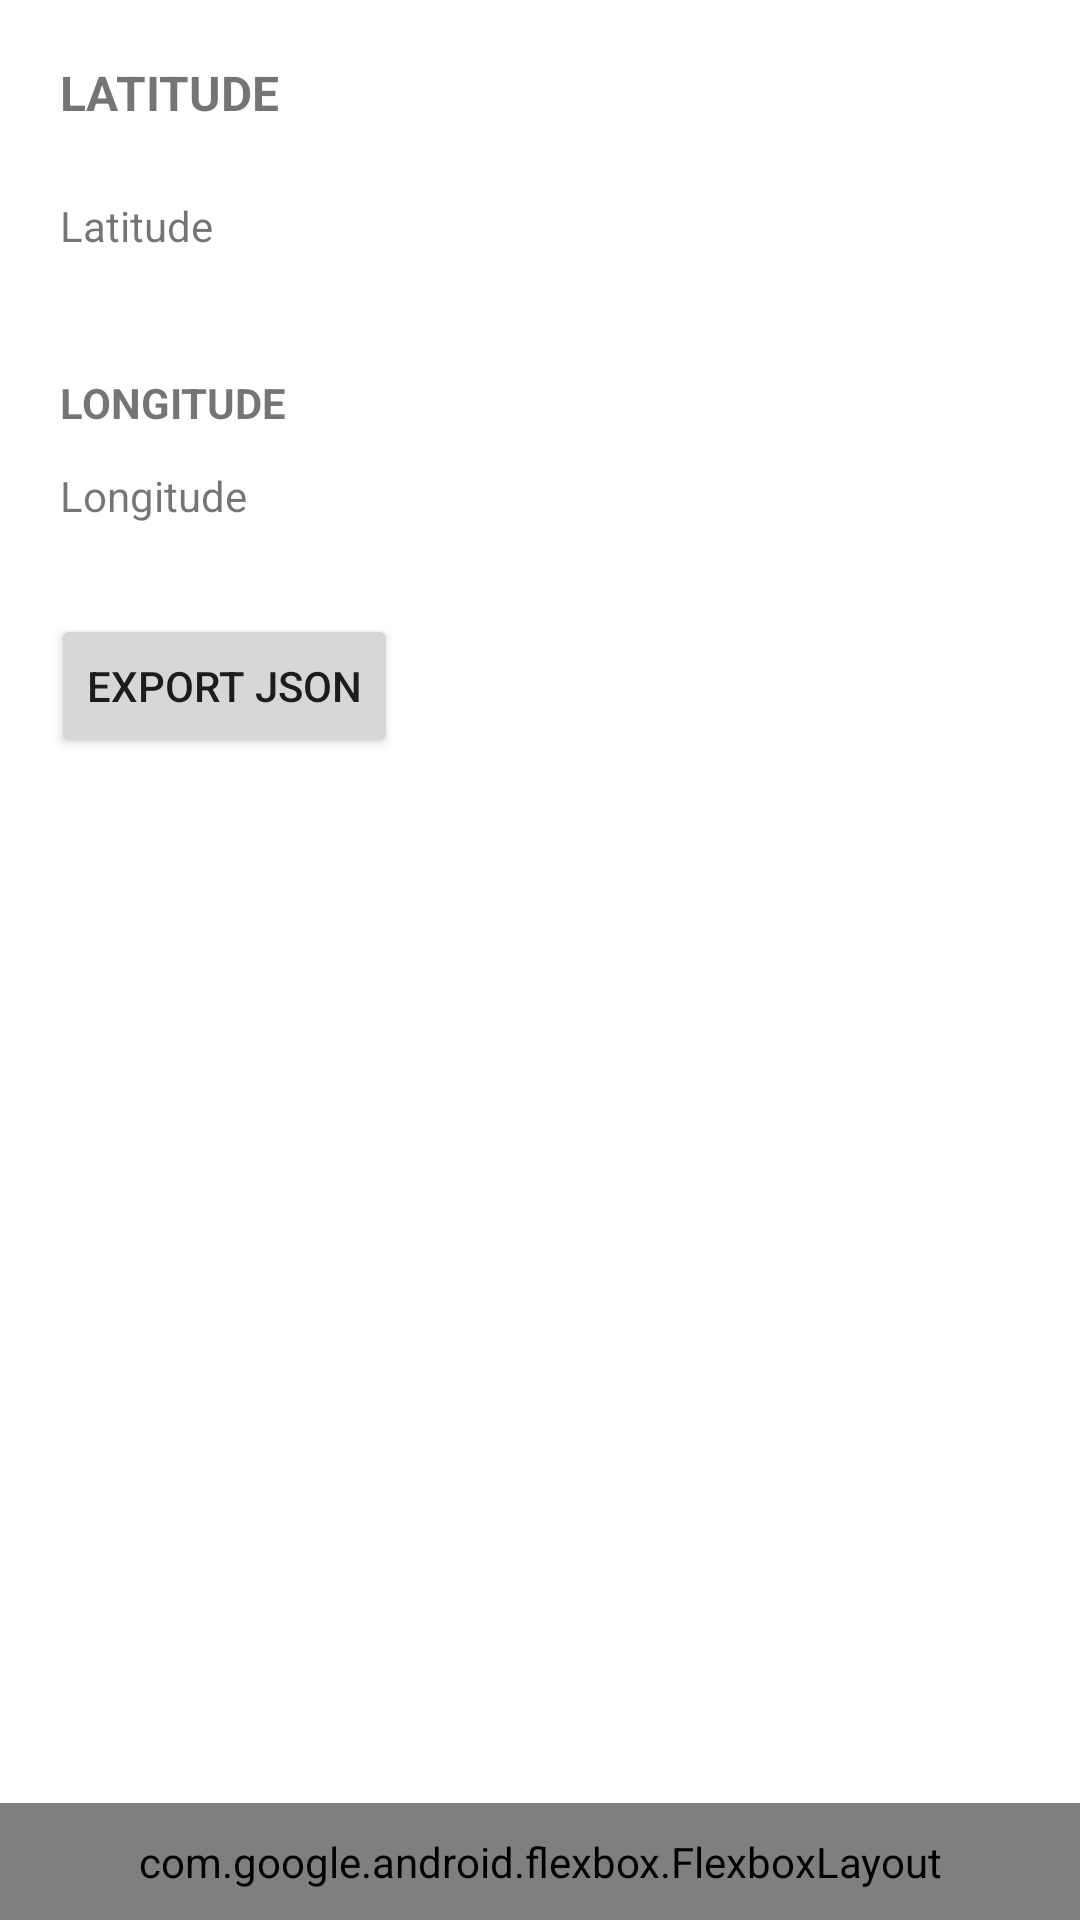

Android layout source for this screen:
<!-- AndroidManifest.xml: application theme Theme.MyTripManagement -->
<!-- res/layout/activity_main.xml -->
<?xml version="1.0" encoding="utf-8"?>
<layout xmlns:android="http://schemas.android.com/apk/res/android"
    xmlns:app="http://schemas.android.com/apk/res-auto"
    xmlns:tools="http://schemas.android.com/tools">

    <androidx.constraintlayout.widget.ConstraintLayout
        android:layout_width="match_parent"
        android:layout_height="match_parent"
        tools:context=".ui.MainActivity">


        <TextView
            android:id="@+id/tvLatitude"
            android:layout_width="wrap_content"
            android:layout_height="wrap_content"
            android:layout_marginStart="20dp"
            android:layout_marginTop="24dp"
            android:text="Latitude"
            android:textSize="14sp"
            app:layout_constraintEnd_toEndOf="parent"
            app:layout_constraintHorizontal_bias="0.0"
            app:layout_constraintStart_toStartOf="parent"
            app:layout_constraintTop_toBottomOf="@+id/tvLatLabel" />

        <TextView
            android:id="@+id/tvLongitude"
            android:layout_width="wrap_content"
            android:layout_height="wrap_content"
            android:layout_marginStart="20dp"
            android:layout_marginTop="12dp"
            android:text="Longitude"
            android:textSize="14sp"
            app:layout_constraintStart_toStartOf="parent"
            app:layout_constraintTop_toBottomOf="@+id/tvLongLabel" />

        <Button
            android:id="@+id/btnExport"
            android:layout_width="wrap_content"
            android:layout_height="wrap_content"
            android:layout_marginStart="5dp"
            android:layout_marginTop="30dp"
            android:text="EXPORT JSON"
            android:textAllCaps="true"
            app:layout_constraintEnd_toEndOf="parent"
            app:layout_constraintHorizontal_bias="0.05"
            app:layout_constraintStart_toStartOf="parent"
            app:layout_constraintTop_toBottomOf="@+id/tvLongitude" />

        <TextView
            android:id="@+id/tvLatLabel"
            android:layout_width="wrap_content"
            android:layout_height="wrap_content"
            android:layout_marginStart="20dp"
            android:layout_marginTop="20dp"
            android:text="LATITUDE"
            android:textSize="16sp"
            android:textStyle="bold"
            app:layout_constraintStart_toStartOf="parent"
            app:layout_constraintTop_toTopOf="parent" />

        <TextView
            android:id="@+id/tvLongLabel"
            android:layout_width="wrap_content"
            android:layout_height="wrap_content"
            android:layout_marginStart="20dp"
            android:layout_marginTop="40dp"
            android:text="LONGITUDE"
            android:textStyle="bold"
            app:layout_constraintStart_toStartOf="parent"
            app:layout_constraintTop_toBottomOf="@+id/tvLatitude" />

        <com.google.android.flexbox.FlexboxLayout
            android:id="@+id/flexboxLayout"
            android:layout_width="0dp"
            android:layout_height="wrap_content"
            android:padding="10dp"
            app:alignItems="center"
            app:justifyContent="space_around"
            app:layout_constraintBottom_toBottomOf="parent"
            app:layout_constraintLeft_toLeftOf="parent"
            app:layout_constraintRight_toRightOf="parent">

            <Button
                android:id="@+id/btn_start_location"
                android:layout_width="wrap_content"
                android:layout_height="wrap_content"
                android:layout_marginEnd="15dp"
                android:text="Start Location"
                android:textAllCaps="true"
                app:layout_constraintBottom_toBottomOf="parent"
                app:layout_constraintEnd_toStartOf="@+id/btn_stop_location"
                app:layout_constraintLeft_toLeftOf="parent" />

            <Button
                android:id="@+id/btn_stop_location"
                android:layout_width="wrap_content"
                android:layout_height="wrap_content"
                android:layout_marginEnd="15dp"
                android:text="Stop Location"
                android:textAllCaps="true"
                app:layout_constraintRight_toRightOf="parent"
                tools:layout_editor_absoluteY="683dp" />
        </com.google.android.flexbox.FlexboxLayout>

        <TextView
            android:id="@+id/tvExportDirName"
            android:layout_width="wrap_content"
            android:layout_height="wrap_content"
            android:layout_marginStart="20dp"
            android:layout_marginTop="20dp"
            app:layout_constraintStart_toStartOf="parent"
            app:layout_constraintTop_toBottomOf="@+id/btnExport" />

        <TextView
            android:id="@+id/tvPerDeny"
            android:layout_width="wrap_content"
            android:layout_height="wrap_content"
            android:layout_marginBottom="25dp"
            android:textSize="16sp"
            app:layout_constraintBottom_toTopOf="@+id/flexboxLayout"
            app:layout_constraintEnd_toEndOf="parent"
            app:layout_constraintStart_toStartOf="parent" />


    </androidx.constraintlayout.widget.ConstraintLayout>
</layout>
<!-- resources referenced by this layout -->
<resources>
  <style name="Theme.MyTripManagement" parent="Theme.MaterialComponents.DayNight.DarkActionBar">
          
          <item name="colorPrimary">@color/purple_500</item>
          <item name="colorPrimaryVariant">@color/purple_700</item>
          <item name="colorOnPrimary">@color/white</item>
          
          <item name="colorSecondary">@color/teal_200</item>
          <item name="colorSecondaryVariant">@color/teal_700</item>
          <item name="colorOnSecondary">@color/black</item>
          
          <item name="android:statusBarColor" tools:targetApi="l">?attr/colorPrimaryVariant</item>
          
      </style>
  <!-- not gathered from this repository: default colours our renderer supplied (Android Studio template values) -->
  <color name="purple_500">#FF6200EE</color>
  <color name="purple_700">#FF3700B3</color>
  <color name="teal_200">#FF03DAC5</color>
  <color name="teal_700">#FF018786</color>
  <color name="black">#FF000000</color>
  <color name="white">#FFFFFFFF</color>
</resources>
